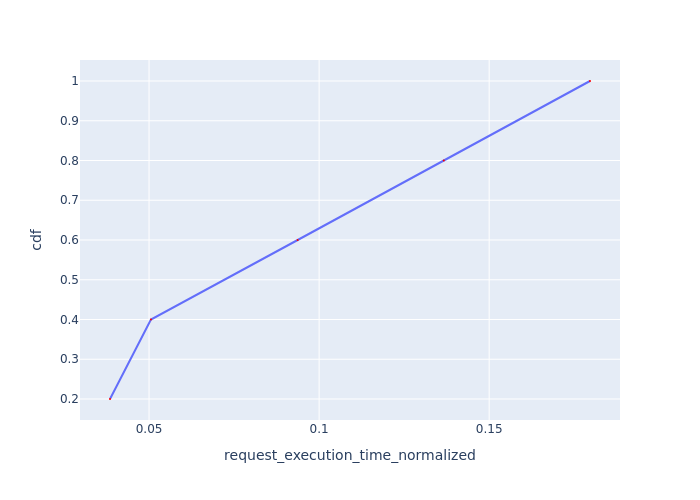

The table this chart was drawn from, first rows:
Request Id, request_execution_time_normalized, cdf
0_4, 0.03851, 0.2
0_0, 0.05056, 0.4
0_1, 0.0937, 0.6
0_2, 0.1367, 0.8
0_3, 0.1796, 1.0
